Labelled photos from "data", an image-classification folder in noorainf18/Hex-Nut-Defective-Detection-and-Classification. The possible labels are: broken, good.

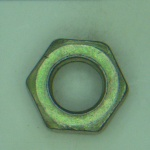
Label: good

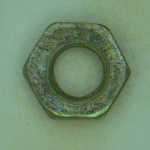
Label: broken

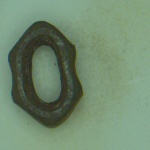
Label: broken

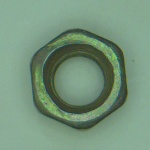
Label: good

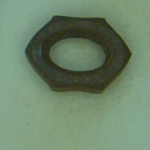
Label: broken

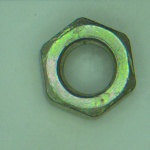
Label: good
